Run: headless pygame with SDL's dummy video driver; simulated clock (each Clock.tick advances the game by its frame time, no real sleeping); random seed 0; keys injected as events and as key.get_pressed() state; no mouse input.
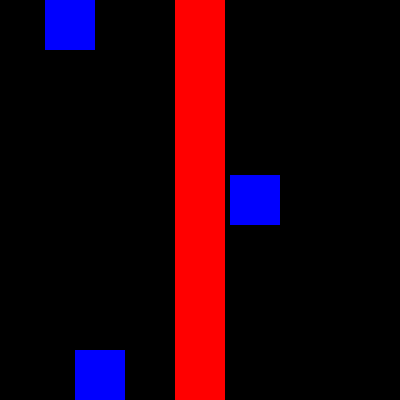
Frame 1 of 4 · flips 1–60 · no input
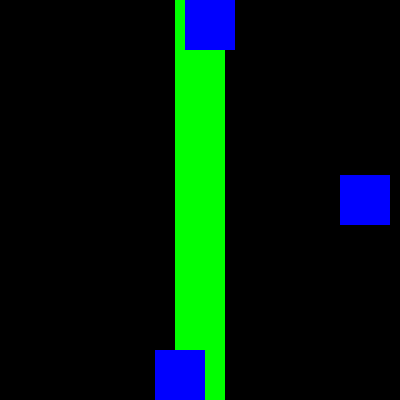
Frame 2 of 4 · flips 61–180 · tapped SPACE, RETURN · held RIGHT (→), D
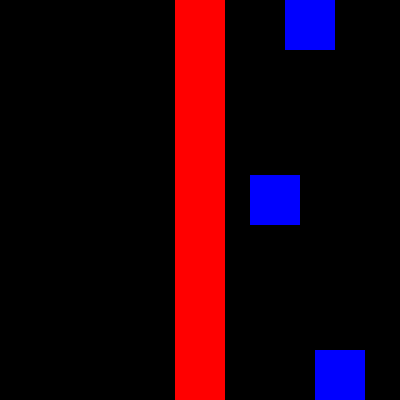
Frame 3 of 4 · flips 181–300 · held DOWN (↓), S
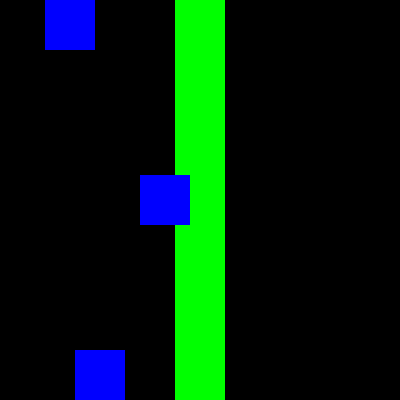
Frame 4 of 4 · flips 301–420 · held LEFT (←), A, UP (↑), W

The pygame program that drew these frames:

import pygame, sys
from pygame.locals import *

pygame.init()

# Colors
RED = (255, 0, 0)
GREEN = (0, 255, 0)
BLUE = (0, 0, 255)

# create rectangles 1 and 2
obstacle_rect = pygame.Rect(175, 0, 50, 400)
obstacle = pygame.Surface((obstacle_rect.width, obstacle_rect.height))

square_rect1 = pygame.Rect(175, 175, 50, 50)
square1 = pygame.Surface((square_rect1.width, square_rect1.height))
square1.fill(BLUE)

square_rect2 = pygame.Rect(175, 0, 50, 50)
square2 = pygame.Surface((square_rect2.width, square_rect2.height))
square2.fill(BLUE)

square_rect3 = pygame.Rect(175, 350, 50, 50)
square3 = pygame.Surface((square_rect3.width, square_rect3.height))
square3.fill(BLUE)

# direction of square
direction1 = 1
direction2 = 1
direction3 = 1

resolution = (400, 400)
screen = pygame.display.set_mode(resolution)

clock = pygame.time.Clock()

while True:
    keys = pygame.key.get_pressed()
    for event in pygame.event.get():
        if event.type == QUIT:
            sys.exit(0)

    screen.fill(color=(0, 0, 0))
    screen.blit(obstacle, (obstacle_rect.x, obstacle_rect.y))
    screen.blit(square1, (square_rect1.x, square_rect1.y))
    screen.blit(square2, (square_rect2.x, square_rect2.y))
    screen.blit(square3, (square_rect3.x, square_rect3.y))

    # changes the direction when surf2 hits the border
    square_rect1 = square_rect1.move(5 * direction1, 0)
    if square_rect1.x >= 350 or square_rect1.x <= -1:
        direction1 *= -1

    square_rect2 = square_rect2.move(10 * direction2, 0)
    if square_rect2.x >= 350 or square_rect2.x <= -1:
        direction2 *= -1

    square_rect3 = square_rect3.move(20 * direction3, 0)
    if square_rect3.x >= 350 or square_rect3.x <= -1:
        direction3 *= -1

    squares = [square_rect1, square_rect2, square_rect3]

    x = obstacle_rect.collidelist(squares)
    if x > -1:
        obstacle.fill(GREEN)
    else:
        obstacle.fill(RED)

    pygame.display.flip()

    clock.tick(60)
